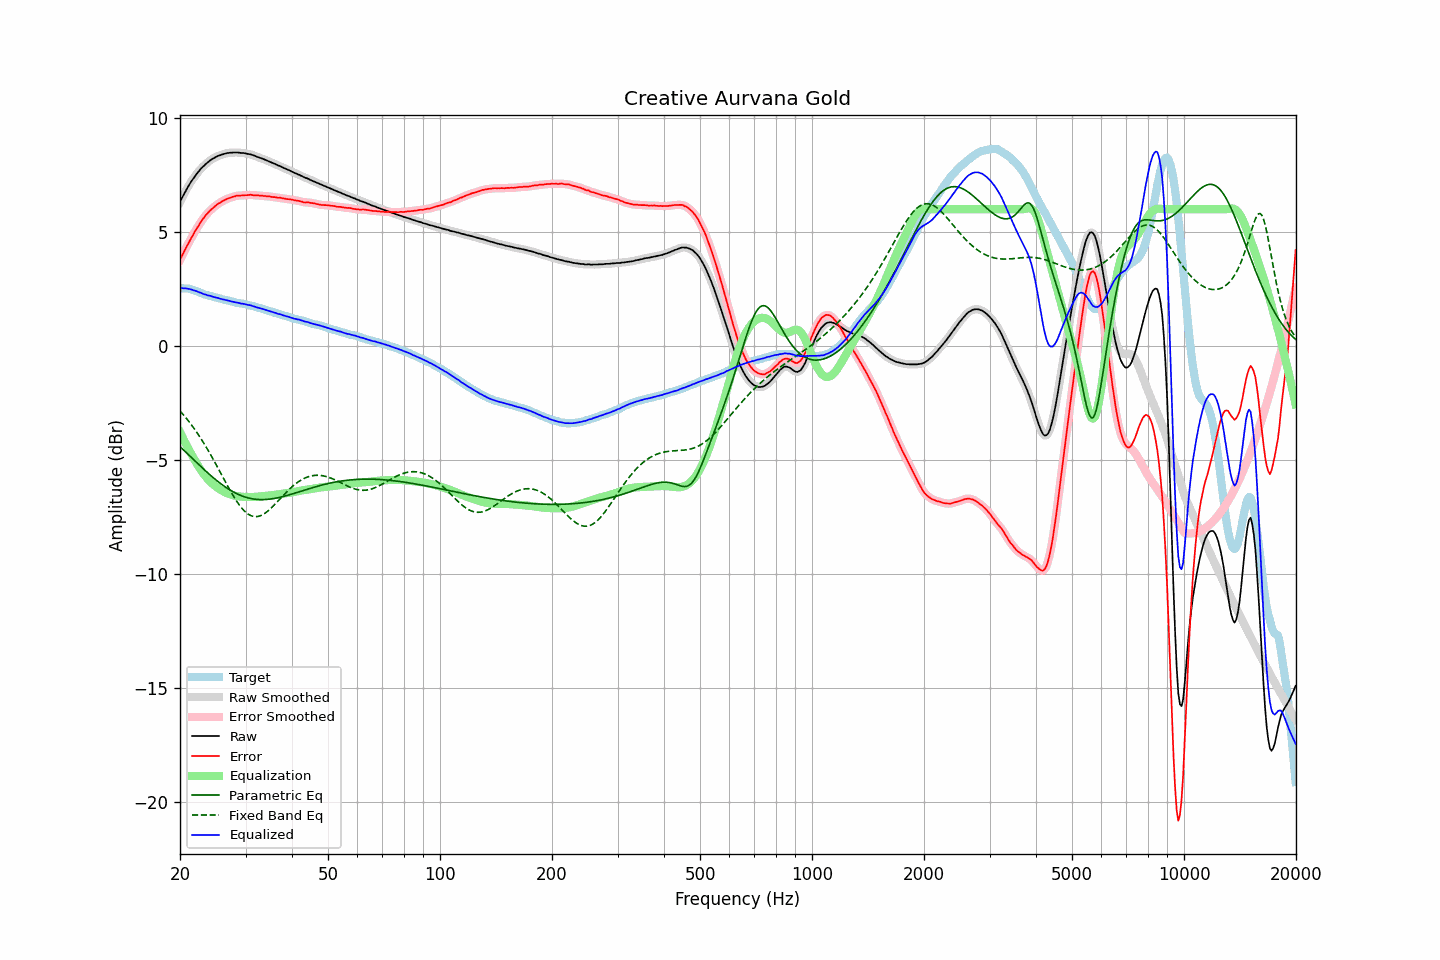

Source data for this figure (header and first rows):
frequency, raw, error, smoothed, error_smoothed, equalization, parametric_eq, fixed_band_eq, equalized_raw, equalized_smoothed, target
20.00, 6.31, 3.77, 6.32, 3.78, -3.78, -4.41, -2.85, 2.54, 2.54, 2.54
20.20, 6.46, 3.93, 6.46, 3.92, -3.92, -4.48, -2.92, 2.54, 2.54, 2.53
20.40, 6.59, 4.06, 6.60, 4.07, -4.06, -4.54, -3.00, 2.53, 2.53, 2.53
20.61, 6.73, 4.21, 6.73, 4.21, -4.20, -4.61, -3.09, 2.53, 2.53, 2.52
20.81, 6.86, 4.34, 6.86, 4.34, -4.34, -4.68, -3.17, 2.52, 2.52, 2.52
21.02, 6.98, 4.46, 6.99, 4.47, -4.47, -4.75, -3.26, 2.51, 2.51, 2.52
21.23, 7.10, 4.60, 7.10, 4.60, -4.61, -4.82, -3.35, 2.50, 2.50, 2.50
21.44, 7.21, 4.73, 7.21, 4.73, -4.73, -4.88, -3.44, 2.48, 2.48, 2.48
21.66, 7.31, 4.85, 7.32, 4.86, -4.86, -4.95, -3.54, 2.45, 2.46, 2.46
21.87, 7.42, 4.99, 7.42, 4.98, -4.98, -5.02, -3.64, 2.43, 2.44, 2.43
22.09, 7.51, 5.11, 7.51, 5.10, -5.10, -5.09, -3.74, 2.41, 2.41, 2.41
22.31, 7.60, 5.22, 7.60, 5.22, -5.22, -5.15, -3.84, 2.39, 2.38, 2.39
22.54, 7.68, 5.32, 7.69, 5.33, -5.33, -5.22, -3.95, 2.35, 2.36, 2.36
22.76, 7.77, 5.45, 7.77, 5.44, -5.44, -5.29, -4.06, 2.33, 2.33, 2.33
22.99, 7.84, 5.55, 7.84, 5.54, -5.54, -5.35, -4.17, 2.30, 2.30, 2.30
23.22, 7.90, 5.64, 7.91, 5.64, -5.64, -5.42, -4.28, 2.27, 2.28, 2.27
23.45, 7.98, 5.74, 7.97, 5.73, -5.73, -5.48, -4.40, 2.26, 2.25, 2.25
23.69, 8.03, 5.81, 8.04, 5.81, -5.81, -5.54, -4.51, 2.22, 2.23, 2.23
23.92, 8.09, 5.89, 8.10, 5.89, -5.89, -5.61, -4.63, 2.21, 2.21, 2.21
24.16, 8.15, 5.96, 8.15, 5.95, -5.96, -5.67, -4.76, 2.20, 2.19, 2.20
24.40, 8.19, 6.02, 8.20, 6.02, -6.02, -5.73, -4.88, 2.17, 2.17, 2.18
24.65, 8.23, 6.08, 8.24, 6.08, -6.08, -5.79, -5.01, 2.15, 2.15, 2.16
24.89, 8.27, 6.14, 8.28, 6.14, -6.14, -5.85, -5.14, 2.13, 2.13, 2.13
25.14, 8.31, 6.20, 8.31, 6.20, -6.19, -5.91, -5.27, 2.12, 2.12, 2.11
25.39, 8.34, 6.25, 8.34, 6.25, -6.24, -5.96, -5.40, 2.10, 2.10, 2.09
25.65, 8.36, 6.28, 8.37, 6.29, -6.29, -6.02, -5.53, 2.07, 2.08, 2.08
25.91, 8.39, 6.34, 8.39, 6.33, -6.33, -6.07, -5.66, 2.06, 2.06, 2.05
26.16, 8.41, 6.37, 8.41, 6.37, -6.37, -6.12, -5.79, 2.04, 2.04, 2.04
26.43, 8.43, 6.41, 8.43, 6.41, -6.41, -6.17, -5.92, 2.02, 2.03, 2.02
26.69, 8.45, 6.44, 8.45, 6.44, -6.44, -6.22, -6.05, 2.01, 2.01, 2.01
26.96, 8.46, 6.47, 8.46, 6.47, -6.47, -6.26, -6.18, 1.99, 1.99, 1.99
27.23, 8.47, 6.49, 8.47, 6.50, -6.50, -6.31, -6.31, 1.97, 1.97, 1.98
27.50, 8.47, 6.51, 8.48, 6.52, -6.52, -6.35, -6.43, 1.95, 1.95, 1.96
27.77, 8.48, 6.55, 8.48, 6.54, -6.54, -6.39, -6.55, 1.94, 1.94, 1.94
28.05, 8.48, 6.56, 8.48, 6.56, -6.56, -6.43, -6.66, 1.92, 1.92, 1.93
28.33, 8.48, 6.59, 8.49, 6.58, -6.57, -6.46, -6.78, 1.91, 1.91, 1.90
28.62, 8.48, 6.60, 8.48, 6.59, -6.59, -6.50, -6.88, 1.90, 1.89, 1.89
28.90, 8.47, 6.59, 8.47, 6.60, -6.60, -6.53, -6.98, 1.88, 1.88, 1.88
29.19, 8.46, 6.60, 8.47, 6.60, -6.60, -6.56, -7.07, 1.86, 1.87, 1.86
29.48, 8.46, 6.60, 8.46, 6.60, -6.61, -6.58, -7.15, 1.85, 1.85, 1.86
29.78, 8.45, 6.61, 8.45, 6.61, -6.61, -6.61, -7.23, 1.84, 1.84, 1.84
30.08, 8.44, 6.61, 8.44, 6.61, -6.62, -6.63, -7.29, 1.83, 1.83, 1.83
30.38, 8.42, 6.61, 8.43, 6.62, -6.62, -6.65, -7.35, 1.81, 1.81, 1.81
30.68, 8.41, 6.62, 8.41, 6.62, -6.62, -6.67, -7.39, 1.79, 1.80, 1.79
30.99, 8.40, 6.64, 8.40, 6.62, -6.62, -6.68, -7.43, 1.78, 1.78, 1.77
31.30, 8.37, 6.62, 8.38, 6.62, -6.62, -6.70, -7.46, 1.76, 1.76, 1.76
31.61, 8.35, 6.61, 8.35, 6.61, -6.62, -6.71, -7.47, 1.74, 1.74, 1.75
31.93, 8.32, 6.61, 8.32, 6.61, -6.61, -6.72, -7.48, 1.71, 1.71, 1.71
32.24, 8.29, 6.60, 8.30, 6.60, -6.61, -6.72, -7.48, 1.69, 1.69, 1.69
32.57, 8.27, 6.60, 8.27, 6.60, -6.60, -6.73, -7.46, 1.67, 1.67, 1.67
32.89, 8.24, 6.58, 8.25, 6.59, -6.59, -6.73, -7.44, 1.65, 1.65, 1.66
33.22, 8.22, 6.60, 8.22, 6.59, -6.59, -6.73, -7.41, 1.64, 1.63, 1.63
33.55, 8.19, 6.58, 8.19, 6.58, -6.58, -6.73, -7.37, 1.61, 1.61, 1.62
33.89, 8.16, 6.58, 8.16, 6.57, -6.57, -6.73, -7.32, 1.59, 1.59, 1.59
34.23, 8.13, 6.56, 8.13, 6.57, -6.57, -6.72, -7.27, 1.57, 1.57, 1.57
34.57, 8.10, 6.56, 8.10, 6.56, -6.56, -6.72, -7.21, 1.55, 1.55, 1.54
34.92, 8.07, 6.55, 8.07, 6.55, -6.55, -6.71, -7.15, 1.52, 1.52, 1.52
35.27, 8.04, 6.54, 8.04, 6.54, -6.54, -6.70, -7.08, 1.50, 1.50, 1.51
35.62, 8.01, 6.53, 8.01, 6.53, -6.53, -6.69, -7.01, 1.48, 1.48, 1.49
35.97, 7.98, 6.53, 7.98, 6.52, -6.52, -6.68, -6.94, 1.46, 1.46, 1.45
... 635 more rows
